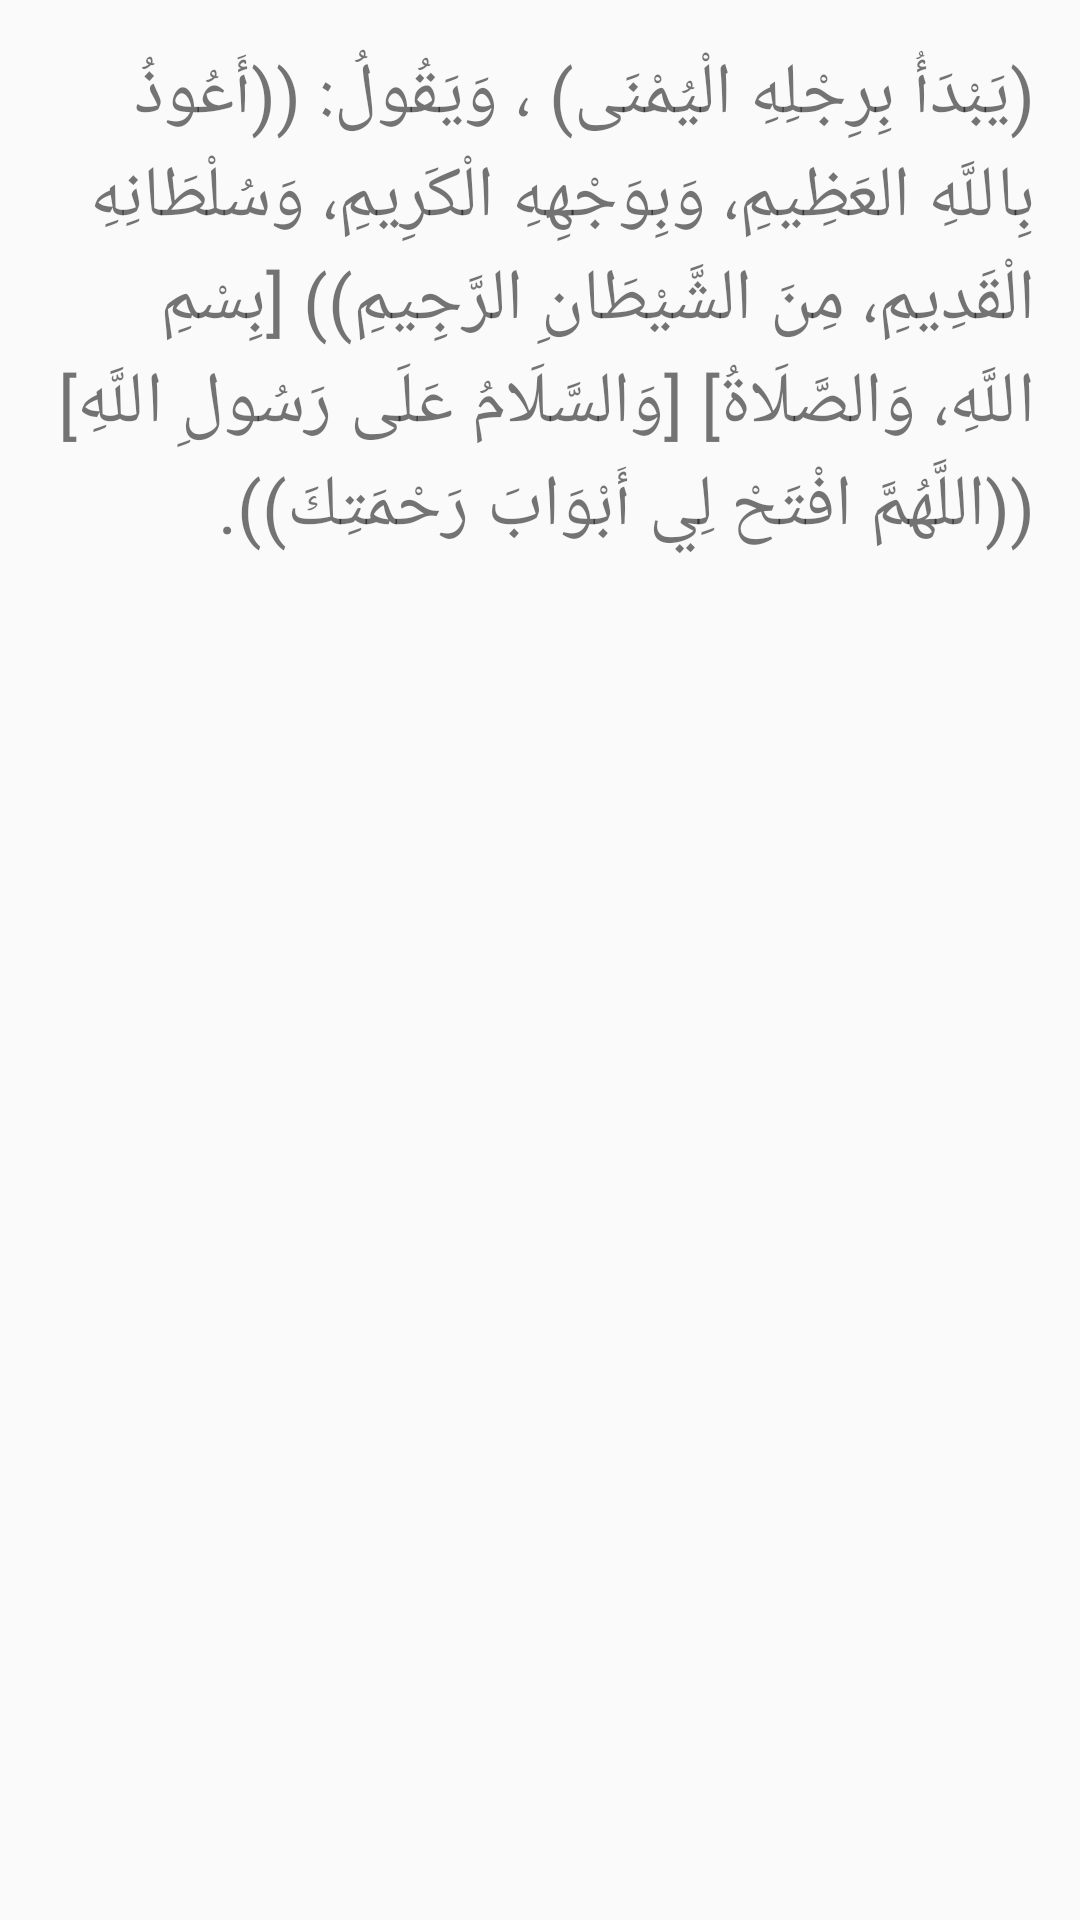

Write the Android layout XML for this screen, with the resource values it uses.
<!-- AndroidManifest.xml: application theme Theme.Aass -->
<!-- res/layout/d5ol_bet_allah.xml -->
<?xml version="1.0" encoding="utf-8"?>
<LinearLayout xmlns:android="http://schemas.android.com/apk/res/android"
    xmlns:app="http://schemas.android.com/apk/res-auto"
    xmlns:tools="http://schemas.android.com/tools"
    android:layout_width="match_parent"
    android:layout_height="match_parent"
    android:layout_margin="20dp"
    android:orientation="vertical"
    android:padding="15dp"
    tools:context=".d5ol_betAllah">

    <ScrollView
        android:layout_width="match_parent"
        android:layout_height="match_parent">

        <LinearLayout
            android:layout_width="match_parent"
            android:layout_height="wrap_content"
            android:orientation="vertical" >

            <TextView
                android:id="@+id/textView23"
                android:layout_width="match_parent"
                android:layout_height="390dp"
                android:text="@string/d5ol_betAllah"
                android:textSize="24sp"
                app:lineHeight="90px" />
        </LinearLayout>
    </ScrollView>
</LinearLayout>
<!-- resources referenced by this layout -->
<resources>
  <string name="d5ol_betAllah">
          (يَبْدَأُ بِرِجْلِهِ الْيُمْنَى) ، وَيَقُولُ: ((أَعُوذُ بِاللَّهِ العَظِيمِ، وَبِوَجْهِهِ الْكَرِيمِ، وَسُلْطَانِهِ الْقَدِيمِ، مِنَ الشَّيْطَانِ الرَّجِيمِ)) [بِسْمِ اللَّهِ، وَالصَّلَاةُ] [وَالسَّلَامُ عَلَى رَسُولِ اللَّهِ] ((اللَّهُمَّ افْتَحْ لِي أَبْوَابَ رَحْمَتِكَ)).
      </string>
  <style name="Theme.Aass" parent="Theme.AppCompat.Light.DarkActionBar">
          
          <item name="colorPrimary">@color/purple_500</item>
          <item name="colorPrimaryDark">@color/purple_700</item>
          <item name="colorAccent">@color/teal_200</item>
          
      </style>
  <!-- not gathered from this repository: default colours our renderer supplied (Android Studio template values) -->
  <color name="purple_500">#FF6200EE</color>
  <color name="purple_700">#FF3700B3</color>
  <color name="teal_200">#FF03DAC5</color>
</resources>
